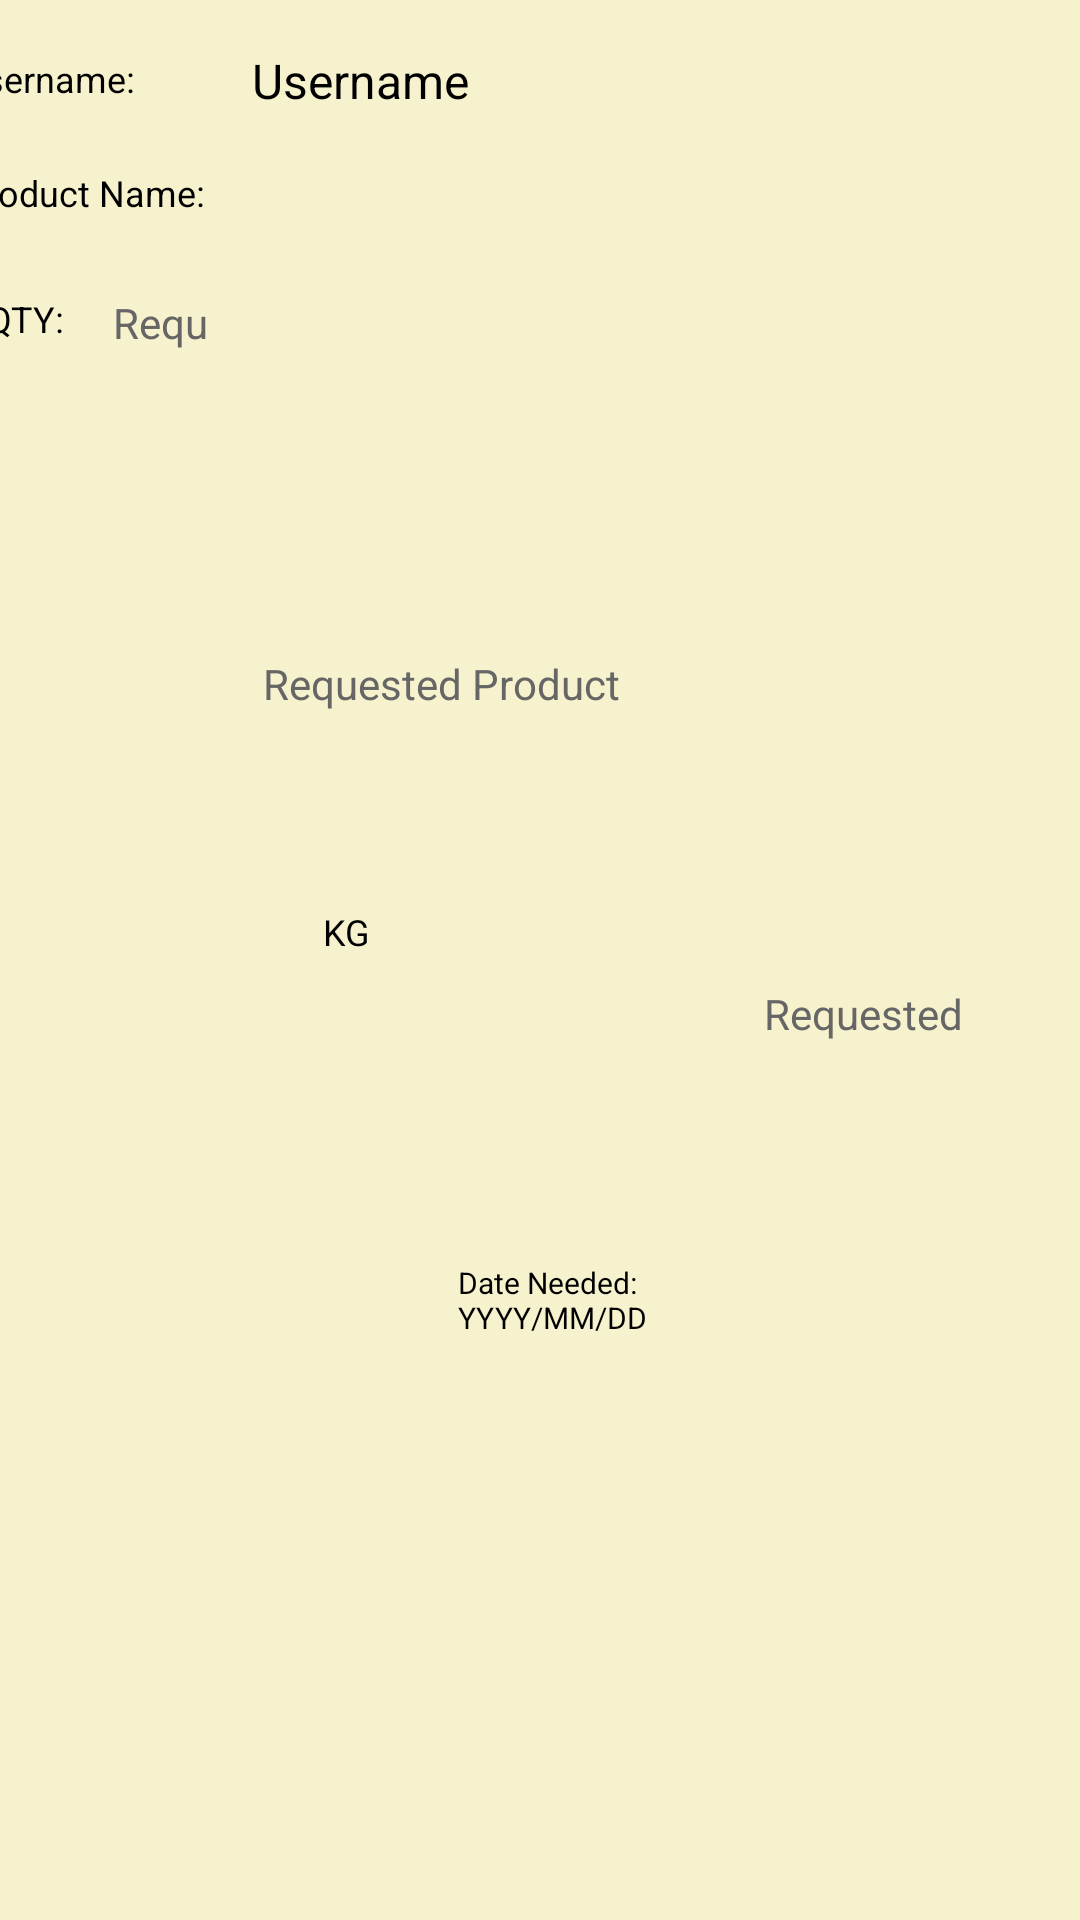

Layout XML and referenced resources for this Android screen:
<!-- AndroidManifest.xml: application theme Theme.Agriconnect -->
<!-- res/layout/custom_list_item.xml -->
<androidx.constraintlayout.widget.ConstraintLayout
    xmlns:android="http://schemas.android.com/apk/res/android"
    xmlns:app="http://schemas.android.com/apk/res-auto"
    xmlns:tools="http://schemas.android.com/tools"
    android:layout_width="match_parent"
    android:layout_height="wrap_content"
    android:background="#F6F2CD"
    android:layout_marginBottom="20dp"
    android:layout_marginTop="20dp"
    android:orientation="vertical">

    <TextView
        android:id="@+id/usernameTextView"
        android:layout_width="307dp"
        android:layout_height="40dp"
        android:layout_marginStart="1dp"
        android:layout_marginTop="8dp"
        android:layout_marginEnd="8dp"
        android:padding="8dp"
        android:text="Username"
        android:textColor="#000000"
        android:textSize="16sp"
        app:layout_constraintBottom_toTopOf="@+id/usernameTextView3"
        app:layout_constraintEnd_toEndOf="parent"
        app:layout_constraintStart_toEndOf="@+id/usernameTextView2"
        app:layout_constraintTop_toTopOf="parent" />

    <TextView
        android:id="@+id/usernameTextView2"
        android:layout_width="95dp"
        android:layout_height="34dp"
        android:layout_marginStart="10dp"
        android:layout_marginTop="10dp"
        android:layout_marginEnd="1dp"
        android:layout_marginBottom="4dp"
        android:padding="8dp"
        android:text="Username:"
        android:textColor="#000000"
        android:textSize="12sp"
        app:layout_constraintBottom_toTopOf="@+id/usernameTextView3"
        app:layout_constraintEnd_toStartOf="@+id/usernameTextView"
        app:layout_constraintStart_toStartOf="parent"
        app:layout_constraintTop_toTopOf="parent" />

    <TextView
        android:id="@+id/usernameTextView3"
        android:layout_width="100dp"
        android:layout_height="34dp"
        android:layout_marginStart="10dp"
        android:padding="8dp"
        android:text="Product Name:"
        android:textColor="#000000"
        android:textSize="12sp"
        app:layout_constraintBottom_toTopOf="@+id/usernameTextView4"
        app:layout_constraintEnd_toStartOf="@+id/requestedProductTextView"
        app:layout_constraintStart_toStartOf="parent"
        app:layout_constraintTop_toBottomOf="@+id/usernameTextView" />

    <TextView
        android:id="@+id/usernameTextView5"
        android:layout_width="100dp"
        android:layout_height="60dp"
        android:layout_marginEnd="1dp"
        android:layout_marginBottom="5dp"
        android:padding="8dp"
        android:text="Date Needed: YYYY/MM/DD
"
        android:textColor="#000000"
        android:textSize="10sp"
        app:layout_constraintBottom_toBottomOf="parent"
        app:layout_constraintEnd_toStartOf="@+id/requestedProductDateTextView"
        app:layout_constraintStart_toEndOf="@+id/usernameTextView6"
        app:layout_constraintTop_toBottomOf="@+id/requestedProductTextView" />

    <TextView
        android:id="@+id/usernameTextView4"
        android:layout_width="42dp"
        android:layout_height="31dp"
        android:layout_marginStart="10dp"
        android:layout_marginTop="8dp"
        android:padding="8dp"
        android:text="QTY:"
        android:textColor="#000000"
        android:textSize="12sp"
        app:layout_constraintEnd_toStartOf="@+id/requestedProductQtyTextView"
        app:layout_constraintStart_toStartOf="parent"
        app:layout_constraintTop_toBottomOf="@+id/usernameTextView3" />

    <TextView
        android:id="@+id/usernameTextView6"
        android:layout_width="40dp"
        android:layout_height="31dp"
        android:layout_marginTop="2dp"
        android:layout_marginEnd="5dp"
        android:layout_marginBottom="7dp"
        android:padding="8dp"
        android:text="KG"
        android:textColor="#000000"
        android:textSize="12sp"
        app:layout_constraintBottom_toBottomOf="parent"
        app:layout_constraintEnd_toStartOf="@+id/usernameTextView5"
        app:layout_constraintStart_toEndOf="@+id/requestedProductQtyTextView"
        app:layout_constraintTop_toBottomOf="@+id/requestedProductTextView"
        app:layout_constraintVertical_bias="0.12" />

    <TextView
        android:id="@+id/requestedProductTextView"
        android:layout_width="200dp"
        android:layout_height="40dp"
        android:layout_marginEnd="111dp"
        android:padding="8dp"
        android:text="Requested Product"
        android:textColor="#666666"
        android:textSize="14sp"
        app:layout_constraintBottom_toTopOf="@+id/usernameTextView5"
        app:layout_constraintEnd_toEndOf="parent"
        app:layout_constraintStart_toEndOf="@+id/usernameTextView3"
        app:layout_constraintTop_toBottomOf="@+id/usernameTextView" />

    <TextView
        android:id="@+id/requestedProductQtyTextView"
        android:layout_width="70dp"
        android:layout_height="34dp"
        android:layout_marginTop="8dp"
        android:layout_marginBottom="5dp"
        android:padding="8dp"
        android:text="Requested Product Qty"
        android:textColor="#666666"
        android:textSize="14sp"
        app:layout_constraintBottom_toBottomOf="parent"
        app:layout_constraintEnd_toStartOf="@+id/usernameTextView6"
        app:layout_constraintStart_toEndOf="@+id/usernameTextView4"
        app:layout_constraintTop_toBottomOf="@+id/usernameTextView3"
        app:layout_constraintVertical_bias="0.0" />

    <TextView
        android:id="@+id/requestedProductDateTextView"
        android:layout_width="120dp"
        android:layout_height="34dp"
        android:layout_marginStart="1dp"
        android:layout_marginEnd="16dp"
        android:layout_marginBottom="6dp"
        android:padding="8dp"
        android:text="Requested Product Date"
        android:textColor="#666666"
        android:textSize="14sp"
        app:layout_constraintBottom_toBottomOf="parent"
        app:layout_constraintEnd_toEndOf="parent"
        app:layout_constraintStart_toEndOf="@+id/usernameTextView5"
        app:layout_constraintTop_toBottomOf="@+id/requestedProductTextView"
        app:layout_constraintVertical_bias="0.2" />
</androidx.constraintlayout.widget.ConstraintLayout>
<!-- resources referenced by this layout -->
<resources>
  <style name="Theme.Agriconnect" parent="Base.Theme.Agriconnect" />
  <style name="Base.Theme.Agriconnect" parent="Theme.Material3.DayNight.NoActionBar">
          
          
      </style>
</resources>
